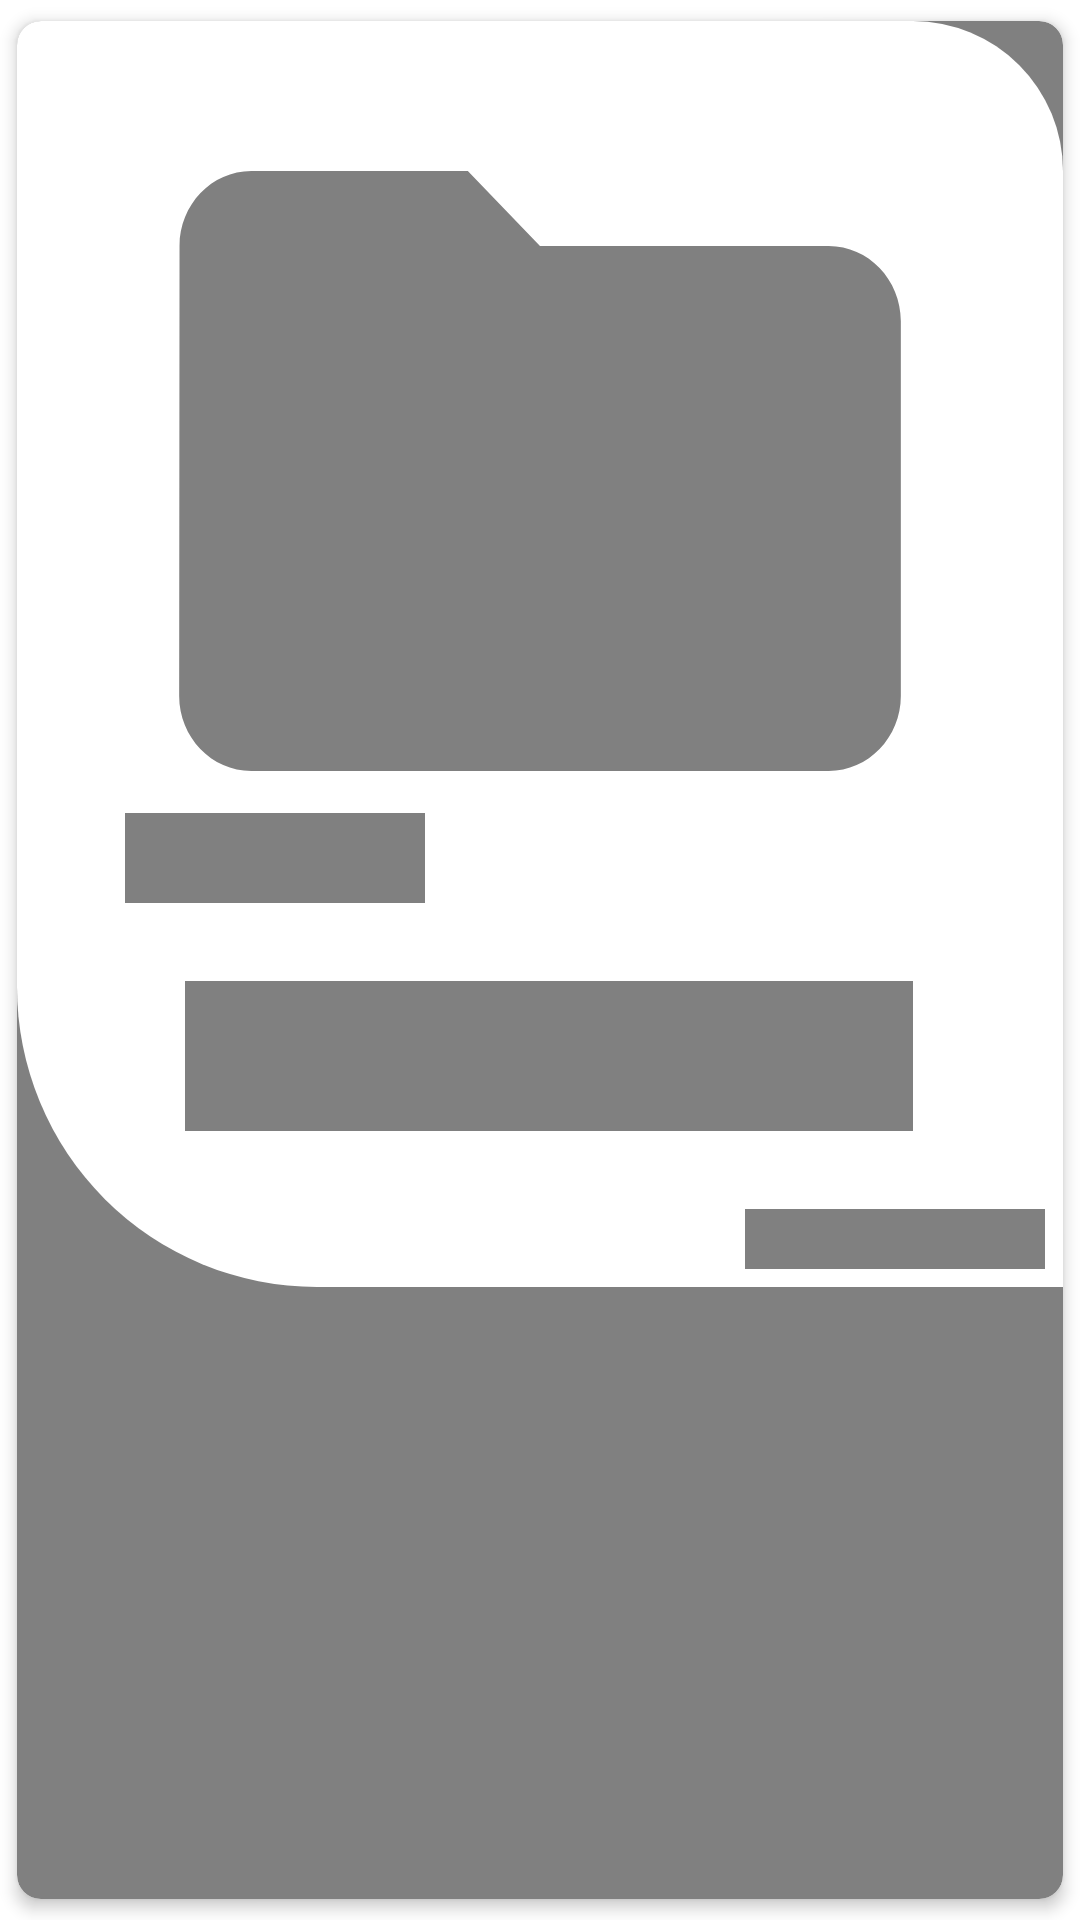

Android layout source for this screen:
<!-- AndroidManifest.xml: application theme Theme.Working -->
<!-- res/layout/shimmer_folder.xml -->
<?xml version="1.0" encoding="utf-8"?>
<androidx.cardview.widget.CardView xmlns:android="http://schemas.android.com/apk/res/android"
    xmlns:app="http://schemas.android.com/apk/res-auto"
    android:layout_width="match_parent"
    android:layout_height="wrap_content"
    android:backgroundTint="@color/grey"
    app:cardCornerRadius="8dp"
    app:cardElevation="3dp"
    app:cardUseCompatPadding="true">

    <RelativeLayout
        android:layout_width="match_parent"
        android:layout_height="wrap_content"
        android:background="@drawable/left_background">

        <ImageView
            android:id="@+id/myNewsImage"
            android:layout_width="match_parent"
            android:layout_height="300dp"
            android:layout_marginLeft="30dp"
            android:layout_marginRight="30dp"
            android:layout_centerHorizontal="true"
            android:background="@drawable/ic_folder_name"
            android:backgroundTint="@color/grey" />
        <TextView
            android:id="@+id/myName"
            android:layout_width="100dp"
            android:layout_height="30dp"
            android:layout_alignStart="@id/myNewsImage"
            android:layout_alignBottom="@id/myNewsImage"
            android:layout_margin="6dp"
            android:background="@color/grey"
            android:drawablePadding="4dp" />

        <TextView
            android:id="@+id/newsTitle"
            android:layout_width="match_parent"
            android:layout_height="50dp"
            android:layout_below="@id/myName"
            android:layout_alignStart="@id/myName"
            android:layout_alignEnd="@id/myNewsImage"
            android:layout_margin="20dp"
            android:background="@color/grey" />

        <TextView
            android:id="@+id/SourceTime"
            android:layout_width="100dp"
            android:layout_height="20dp"
            android:layout_below="@id/newsTitle"
            android:layout_alignParentEnd="true"
            android:layout_margin="6dp"
            android:padding="8dp"
            android:background="@color/grey"/>
    </RelativeLayout>
</androidx.cardview.widget.CardView>
<!-- resources referenced by this layout -->
<resources>
  <color name="grey">#808080</color>
  <!-- drawable ic_folder_name (drawable) -->
  <vector xmlns:android="http://schemas.android.com/apk/res/android"
      android:width="24dp"
      android:height="24dp"
      android:viewportWidth="24"
      android:viewportHeight="24">
    <path
        android:fillColor="@color/light_green"
        android:pathData="M10,4H4c-1.1,0 -1.99,0.9 -1.99,2L2,18c0,1.1 0.9,2 2,2h16c1.1,0 2,-0.9 2,-2V8c0,-1.1 -0.9,-2 -2,-2h-8l-2,-2z"/>
  </vector>
  <!-- drawable left_background (drawable) -->
  <?xml version="1.0" encoding="utf-8"?>
  <shape xmlns:android="http://schemas.android.com/apk/res/android"
      android:shape="rectangle">
      <corners
          android:bottomLeftRadius="100dp"
          android:topRightRadius="50dp" />
      <gradient
          android:angle="270"
          android:endColor="@color/white"
          android:startColor="@color/white" />
  </shape>
  <style name="Theme.Working" parent="Theme.MaterialComponents.DayNight.DarkActionBar">
          
          <item name="colorPrimary">@color/my_color</item>
          <item name="colorPrimaryVariant">@color/my_color</item>
          <item name="colorOnPrimary">@color/white</item>
          
          <item name="colorSecondary">@color/teal_200</item>
          <item name="colorSecondaryVariant">@color/teal_700</item>
          <item name="colorOnSecondary">@color/black</item>
          
          <item name="android:statusBarColor" tools:targetApi="l">@color/my_color</item>
          
      </style>
  <color name="light_green">#fb7268</color>
  <color name="white">#FFFFFFFF</color>
  <color name="my_color">#fb7268</color>
  <color name="teal_200">#FF03DAC5</color>
  <color name="teal_700">#FF018786</color>
  <color name="black">#FF000000</color>
</resources>
